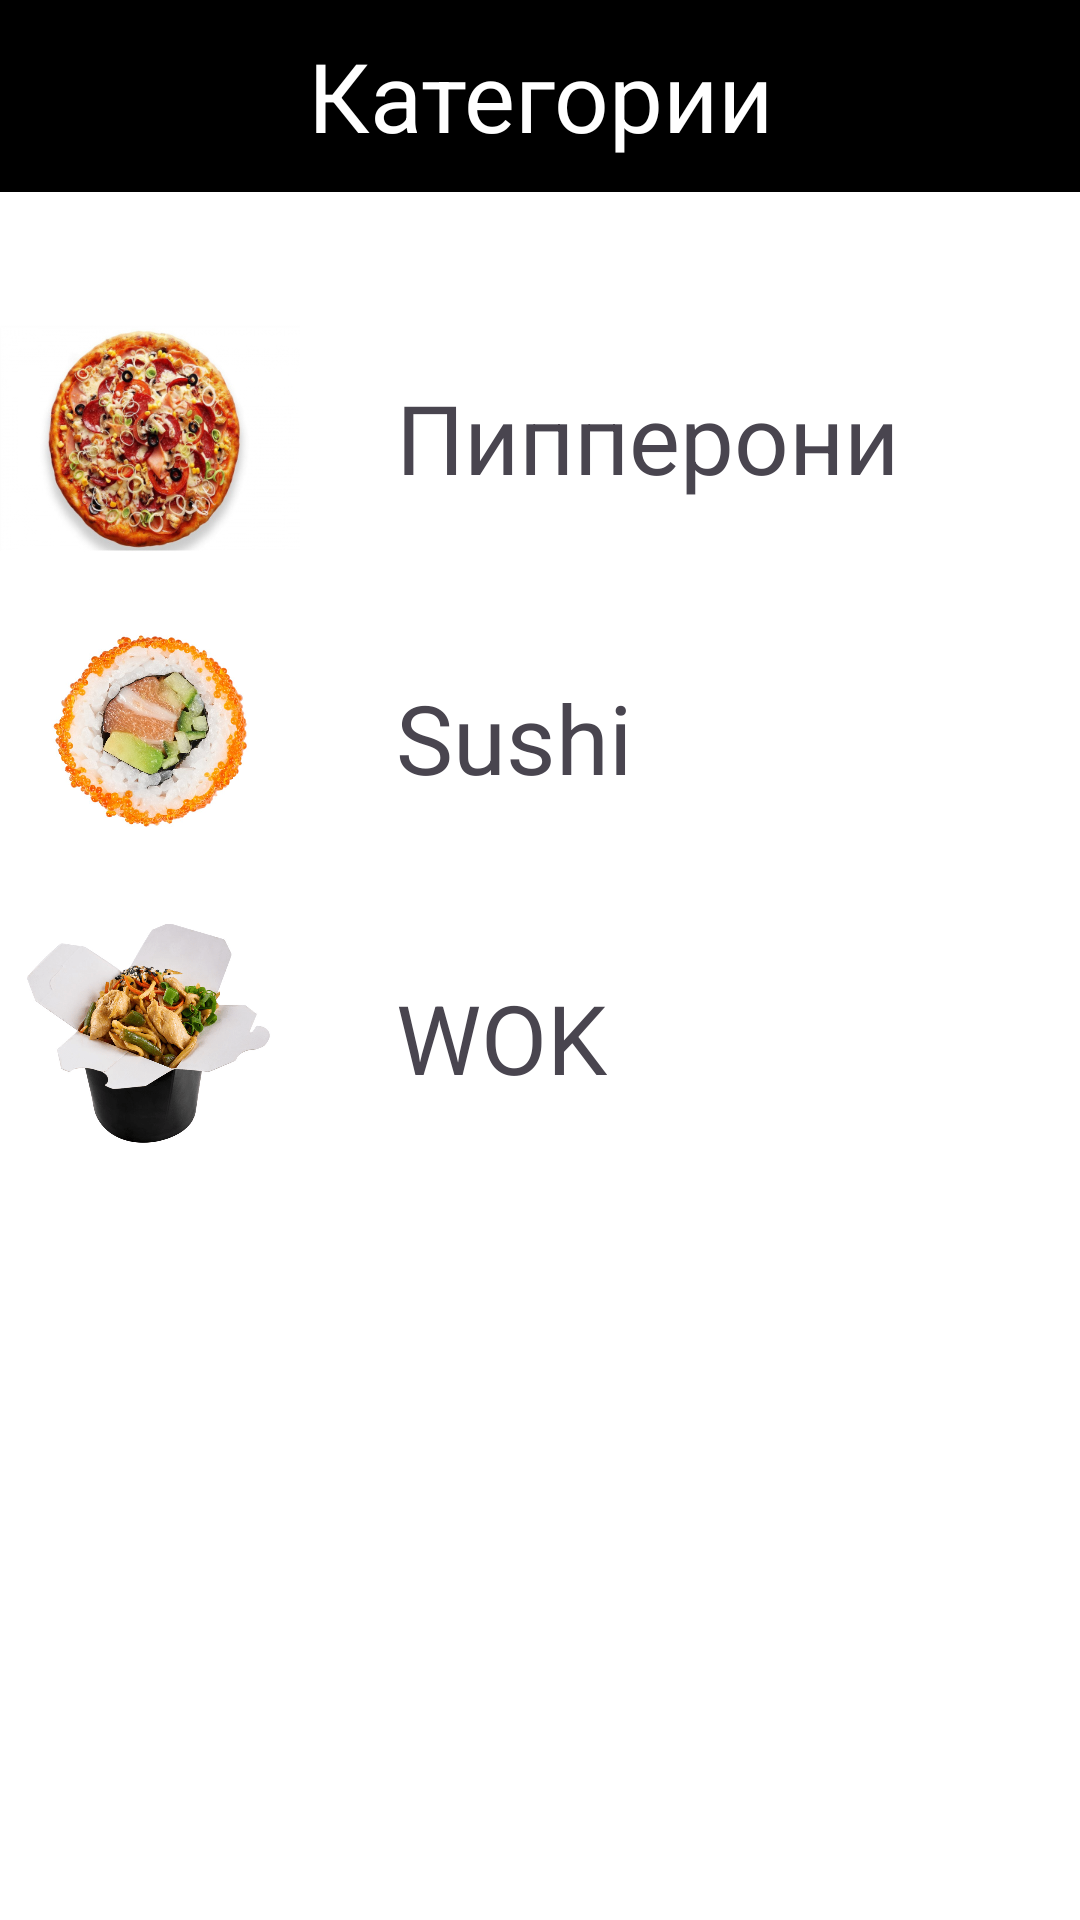

Write the Android layout XML for this screen, with the resource values it uses.
<!-- AndroidManifest.xml: activity theme Theme.OSMTest -->
<!-- res/layout/fragment_menu.xml -->
<?xml version="1.0" encoding="utf-8"?>
<LinearLayout xmlns:android="http://schemas.android.com/apk/res/android"
    xmlns:tools="http://schemas.android.com/tools"
    android:layout_width="match_parent"
    android:layout_height="match_parent"
    android:orientation="vertical"
    android:background="@color/white"
    tools:context=".CategoryFragment">

    <androidx.appcompat.widget.Toolbar
        android:layout_width="match_parent"
        android:layout_height="64dp"
        android:background="@color/black"
        >

        <ImageView
            android:id="@+id/back_btn"
            android:layout_width="48dp"
            android:layout_height="48dp"
            android:layout_gravity="start"
            android:src="@drawable/ic_back_btn"
            />

        <TextView
            android:id="@+id/title_app_bar_menu"
            android:layout_width="wrap_content"
            android:layout_height="wrap_content"
            android:layout_gravity="center"
            android:text="Категории"
            android:textColor="@color/white"
            android:textSize="32sp"
            />


    </androidx.appcompat.widget.Toolbar>

    <LinearLayout
        android:id="@+id/item_1"
        android:layout_width="match_parent"
        android:layout_height="100dp"
        android:orientation="horizontal"
        android:gravity="start"
        android:layout_marginTop="32dp"
        >

        <ImageView
            android:id="@+id/image_1"
            android:layout_width="100dp"
            android:layout_height="100dp"
            android:scaleType="centerCrop"
            android:src="@drawable/ic_pizza"
            android:layout_gravity="center_vertical"
            android:layout_marginEnd="32dp"
            />

        <TextView
            android:id="@+id/text_1"
            android:layout_width="wrap_content"
            android:layout_height="wrap_content"
            android:text="Пипперони"
            android:textSize="32sp"
            android:layout_gravity="center_vertical"
            />

    </LinearLayout>

    <LinearLayout
        android:id="@+id/item_2"
        android:layout_width="match_parent"
        android:layout_height="100dp"
        android:orientation="horizontal"
        android:gravity="start"
        >

        <ImageView
            android:id="@+id/image_2"
            android:layout_width="100dp"
            android:layout_height="100dp"
            android:src="@drawable/ic_sush"
            android:layout_gravity="center_vertical"
            android:layout_marginEnd="32dp"
            />

        <TextView
            android:id="@+id/text_2"
            android:layout_width="wrap_content"
            android:layout_height="wrap_content"
            android:text="Sushi"
            android:textSize="32sp"
            android:layout_gravity="center_vertical"
            />

    </LinearLayout>

    <LinearLayout
        android:id="@+id/item_3"
        android:layout_width="match_parent"
        android:layout_height="100dp"
        android:orientation="horizontal"
        android:gravity="start"
        >

        <ImageView
            android:id="@+id/image_3"
            android:layout_width="100dp"
            android:layout_height="100dp"
            android:src="@drawable/ic_wok"
            android:layout_gravity="center_vertical"
            android:layout_marginEnd="32dp"
            />

        <TextView
            android:id="@+id/text_3"
            android:layout_width="wrap_content"
            android:layout_height="wrap_content"
            android:text="WOK"
            android:textSize="32sp"
            android:layout_gravity="center_vertical"
            />

    </LinearLayout>

</LinearLayout>
<!-- resources referenced by this layout -->
<resources>
  <!-- drawable ic_pizza: jpg bitmap (drawable, 72871 bytes) -->
  <!-- drawable ic_sush: jpg bitmap (drawable, 95466 bytes) -->
  <!-- drawable ic_wok: png bitmap (drawable, 324195 bytes) -->
  <style name="Theme.OSMTest" parent="Base.Theme.OSMTest" />
  <style name="Base.Theme.OSMTest" parent="Theme.Material3.DayNight.NoActionBar">
          
          
      </style>
  <!-- not gathered from this repository: default colours our renderer supplied (Android Studio template values) -->
  <color name="black">#FF000000</color>
  <color name="white">#FFFFFFFF</color>
</resources>
